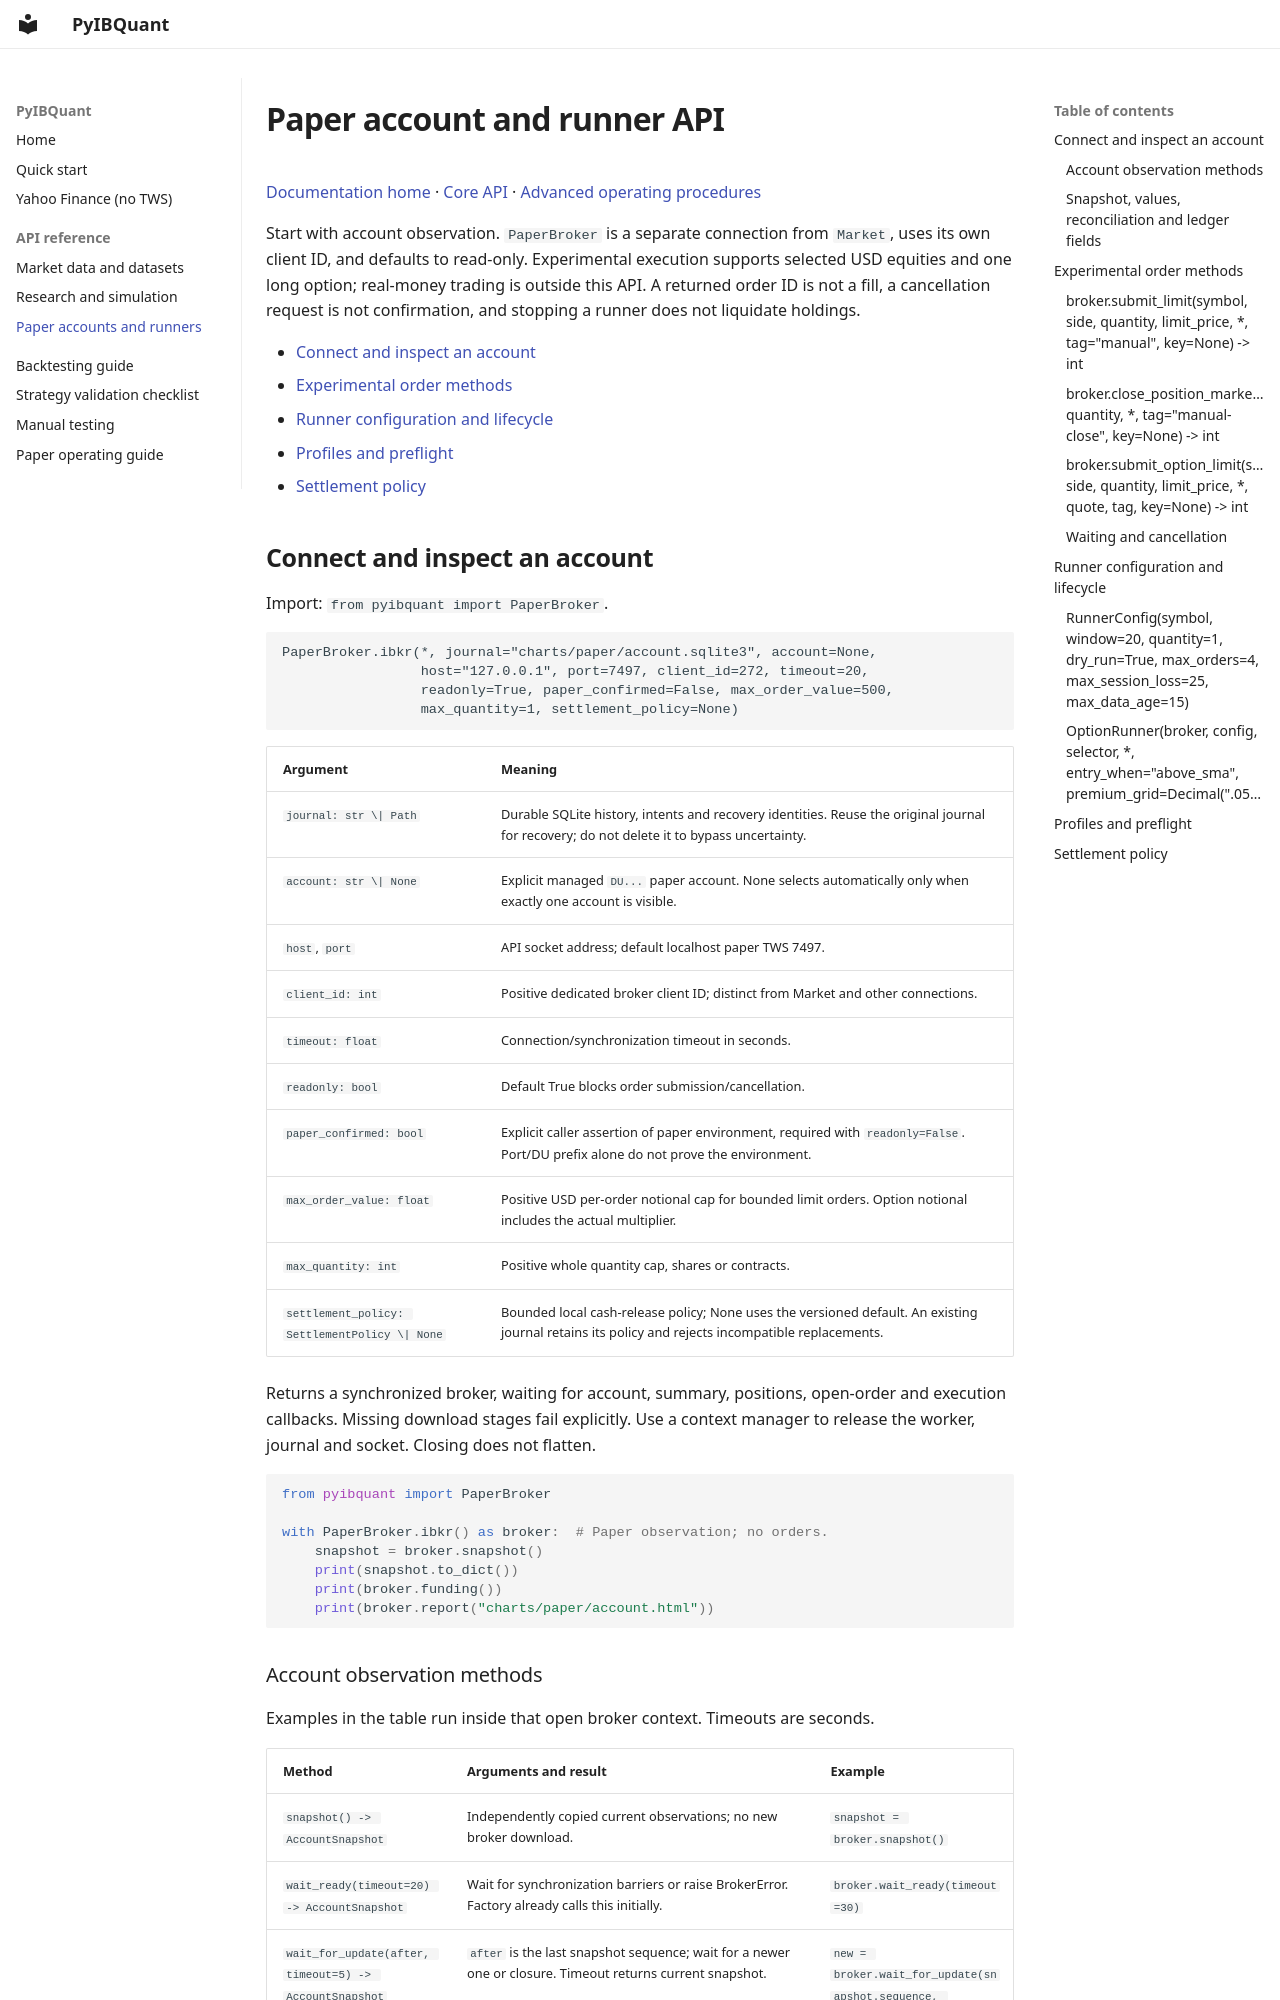

repository: RenormalizationTech/PyIBQuant · page: PAPER_TRADING/index.html · generator: mkdocs

# Paper account and runner API

[Documentation home](README.md) · [Core API](API.md) ·
[Advanced operating procedures](WORKFLOWS.md)

Start with account observation. `PaperBroker` is a separate connection from
`Market`, uses its own client ID, and defaults to read-only. Experimental
execution supports selected USD equities and one long option; real-money trading
is outside this API. A returned order ID is not a fill, a cancellation request
is not confirmation, and stopping a runner does not liquidate holdings.

- [Connect and inspect an account](#connect-and-inspect-an-account)
- [Experimental order methods](#experimental-order-methods)
- [Runner configuration and lifecycle](#runner-configuration-and-lifecycle)
- [Profiles and preflight](#profiles-and-preflight)
- [Settlement policy](#settlement-policy)

## Connect and inspect an account

Import: `from pyibquant import PaperBroker`.

```text
PaperBroker.ibkr(*, journal="charts/paper/account.sqlite3", account=None,
                 host="127.0.0.1", port=7497, client_id=272, timeout=20,
                 readonly=True, paper_confirmed=False, max_order_value=500,
                 max_quantity=1, settlement_policy=None)
```

| Argument | Meaning |
|---|---|
| `journal: str \| Path` | Durable SQLite history, intents and recovery identities. Reuse the original journal for recovery; do not delete it to bypass uncertainty. |
| `account: str \| None` | Explicit managed `DU...` paper account. None selects automatically only when exactly one account is visible. |
| `host`, `port` | API socket address; default localhost paper TWS 7497. |
| `client_id: int` | Positive dedicated broker client ID; distinct from Market and other connections. |
| `timeout: float` | Connection/synchronization timeout in seconds. |
| `readonly: bool` | Default True blocks order submission/cancellation. |
| `paper_confirmed: bool` | Explicit caller assertion of paper environment, required with `readonly=False`. Port/DU prefix alone do not prove the environment. |
| `max_order_value: float` | Positive USD per-order notional cap for bounded limit orders. Option notional includes the actual multiplier. |
| `max_quantity: int` | Positive whole quantity cap, shares or contracts. |
| `settlement_policy: SettlementPolicy \| None` | Bounded local cash-release policy; None uses the versioned default. An existing journal retains its policy and rejects incompatible replacements. |

Returns a synchronized broker, waiting for account, summary, positions, open-order
and execution callbacks. Missing download stages fail explicitly. Use a context
manager to release the worker, journal and socket. Closing does not flatten.

```python
from pyibquant import PaperBroker

with PaperBroker.ibkr() as broker:  # Paper observation; no orders.
    snapshot = broker.snapshot()
    print(snapshot.to_dict())
    print(broker.funding())
    print(broker.report("charts/paper/account.html"))
```
